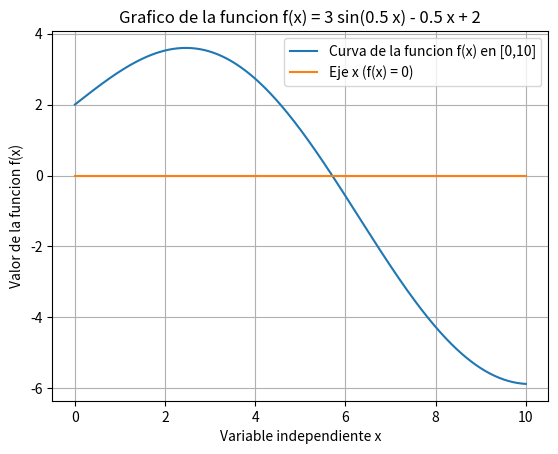

Write the Python code that produced this figure.
import math
import numpy as np
import matplotlib.pyplot as plt

def f(x):
    return 3.0 * math.sin(0.5 * x) - 0.5 * x + 2.0
    
def main():

    xs_fun = np.linspace(0.0, 10.0, 400)
    ys_fun = [f(x) for x in xs_fun]

    plt.figure()
    plt.plot(xs_fun, ys_fun, label="Curva de la funcion f(x) en [0,10]")
    plt.plot(xs_fun, [0.0] * len(xs_fun), label="Eje x (f(x) = 0)")
    plt.xlabel("Variable independiente x")
    plt.ylabel("Valor de la funcion f(x)")
    plt.title("Grafico de la funcion f(x) = 3 sin(0.5 x) - 0.5 x + 2")
    plt.legend()
    plt.grid(True)

    plt.show()

if __name__ == "__main__":
    main()
